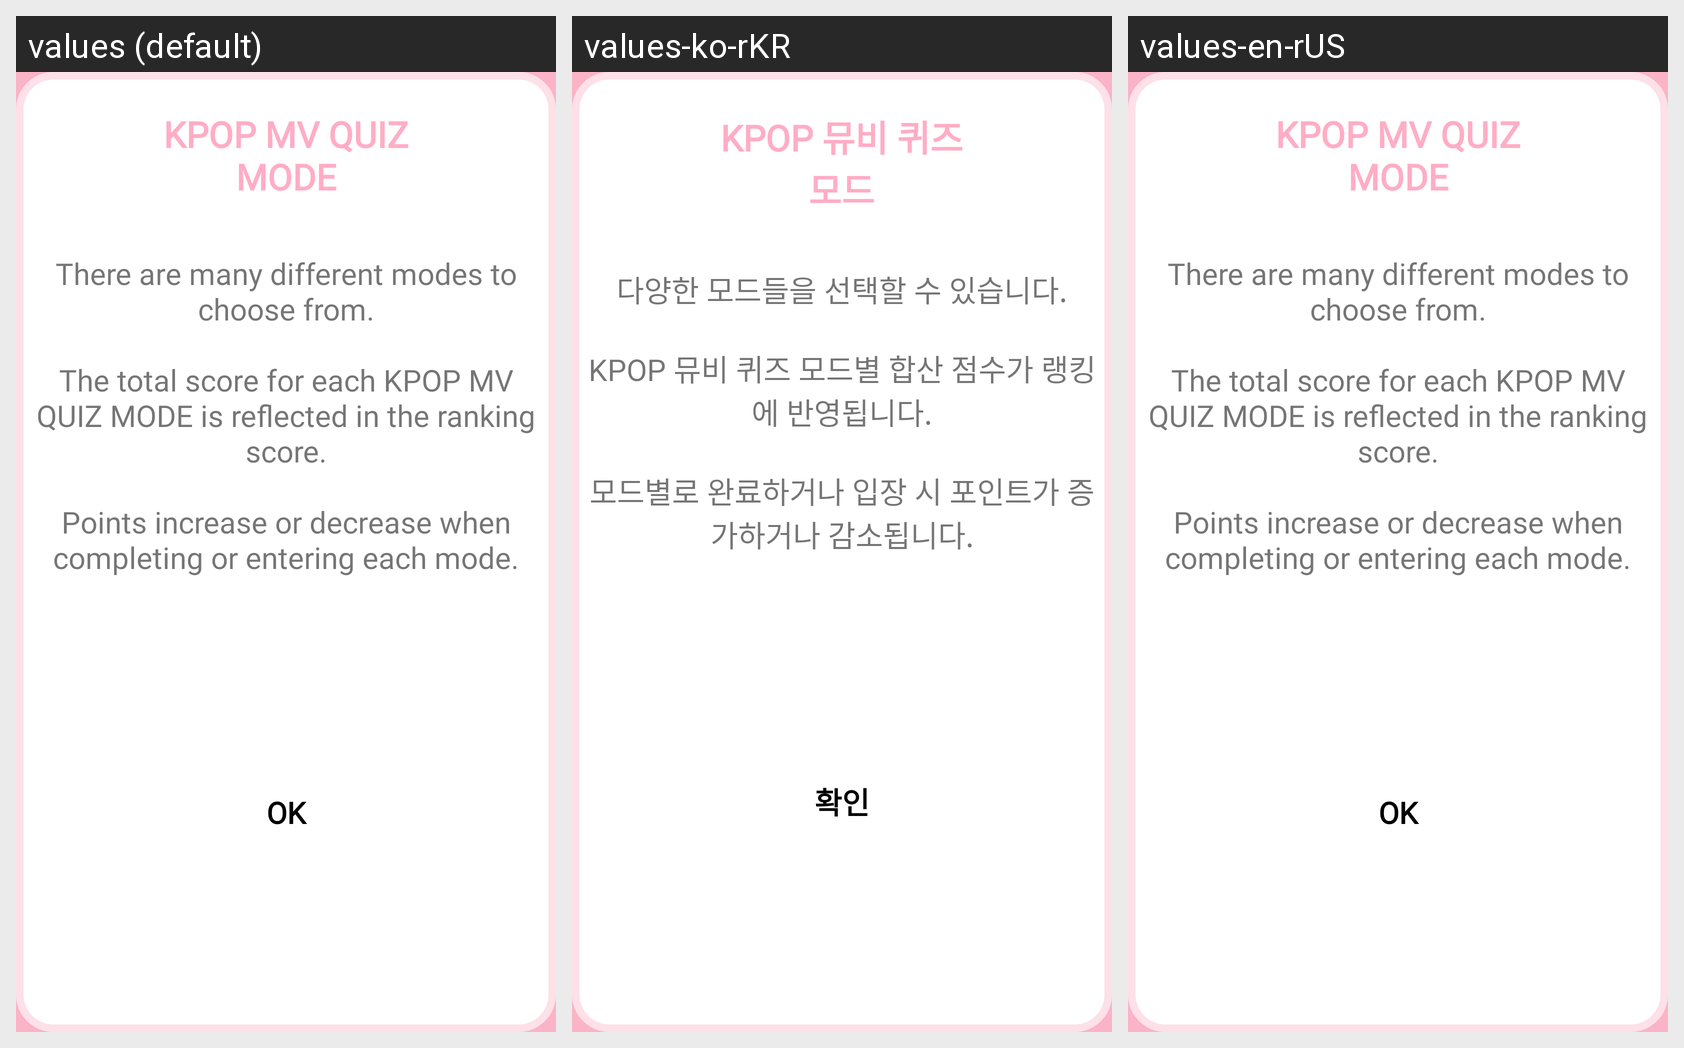

The same Android screen rendered under several of its app's locales, left to right. List the strings drawn on it with the default value and each locale's translation.
Android screen res/layout/dialog_setting_modehelp.xml rendered under 3 locales, left to right: values (default), values-ko-rKR, values-en-rUS. Device: Nexus 5 (rendered at 1080×1920; each locale shown at half size, 540×960, under a caption strip naming it); theme Theme.Kpop.
Strings drawn on this screen, with the default value and each locale's value (text and hints the layout hard-codes, and strings that could not be matched under every locale, appear in the picture but are not listed):

KPOPMODE
  values: KPOP MV QUIZ
      MODE
  values-ko-rKR: KPOP 뮤비 퀴즈
      모드
  values-en-rUS: KPOP MV QUIZ
      MODE

KPOPMODE_text
  values: There are many different modes to choose from.
      
      The total score for each KPOP MV QUIZ MODE is reflected in the ranking score.
      
      Points increase or decrease when completing or entering each mode.
  values-ko-rKR: 다양한 모드들을 선택할 수 있습니다.
      
      KPOP 뮤비 퀴즈 모드별 합산 점수가 랭킹에 반영됩니다.
      
      모드별로 완료하거나 입장 시 포인트가 증가하거나 감소됩니다.
  values-en-rUS: There are many different modes to choose from.
      
      The total score for each KPOP MV QUIZ MODE is reflected in the ranking score.
      
      Points increase or decrease when completing or entering each mode.

Ok
  values: OK
  values-ko-rKR: 확인
  values-en-rUS: OK
